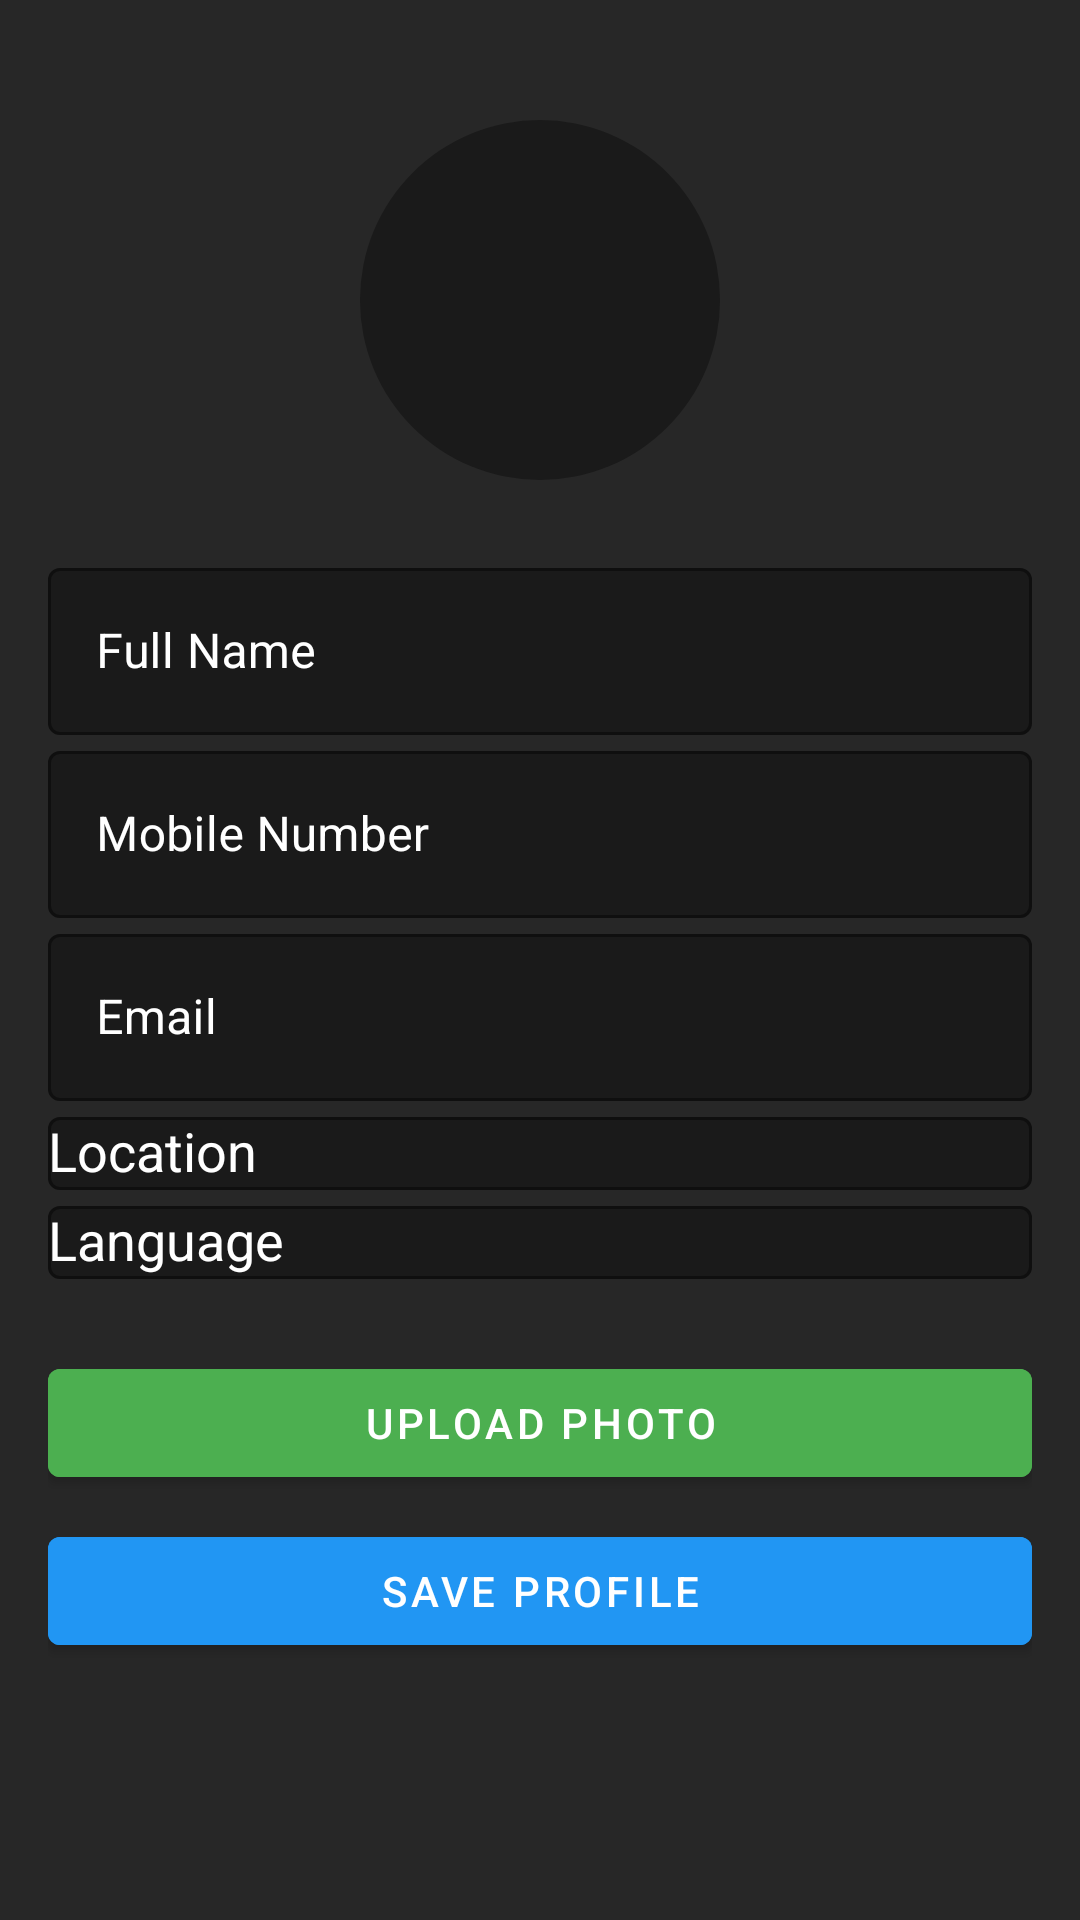

Android layout source for this screen:
<!-- AndroidManifest.xml: application theme Theme.Samrudha -->
<!-- res/layout/fragment_edit_profile.xml -->
<?xml version="1.0" encoding="utf-8"?>
<androidx.constraintlayout.widget.ConstraintLayout
    xmlns:android="http://schemas.android.com/apk/res/android"
    xmlns:app="http://schemas.android.com/apk/res-auto"
    android:layout_width="match_parent"
    android:layout_height="match_parent"
    android:padding="16dp"
    android:background="@color/darktheme">

    
    <ImageView
        android:id="@+id/edit_profile_image"
        android:layout_width="120dp"
        android:layout_height="120dp"
        android:layout_marginTop="24dp"
        android:background="@drawable/circle_bg"
        android:backgroundTint="@color/dark_background"
        android:contentDescription="Profile Image"
        android:scaleType="centerCrop"
        android:src="@drawable/ic_user"
        app:layout_constraintEnd_toEndOf="parent"
        app:layout_constraintStart_toStartOf="parent"
        app:layout_constraintTop_toTopOf="parent" />

    
    <com.google.android.material.textfield.TextInputLayout
        android:id="@+id/input_full_name"
        android:layout_width="0dp"
        android:layout_height="wrap_content"
        android:layout_marginTop="24dp"
        android:hint="Full Name"
        style="@style/OutlinedTextField"
        app:layout_constraintEnd_toEndOf="parent"
        app:layout_constraintStart_toStartOf="parent"
        app:layout_constraintTop_toBottomOf="@id/edit_profile_image">

        <com.google.android.material.textfield.TextInputEditText
            android:id="@+id/edit_full_name"
            android:layout_width="match_parent"
            android:layout_height="wrap_content"
            android:inputType="textPersonName"/>
    </com.google.android.material.textfield.TextInputLayout>

    
    <com.google.android.material.textfield.TextInputLayout
        android:id="@+id/input_mobile_number"
        android:layout_width="0dp"
        android:layout_height="wrap_content"
        android:hint="Mobile Number"
        style="@style/OutlinedTextField"
        app:layout_constraintEnd_toEndOf="parent"
        app:layout_constraintStart_toStartOf="parent"
        app:layout_constraintTop_toBottomOf="@id/input_full_name">

        <com.google.android.material.textfield.TextInputEditText
            android:id="@+id/edit_mobile_number"
            android:layout_width="match_parent"
            android:layout_height="wrap_content"
            android:inputType="phone"/>
    </com.google.android.material.textfield.TextInputLayout>

    
    <com.google.android.material.textfield.TextInputLayout
        android:id="@+id/input_email"
        android:layout_width="0dp"
        android:layout_height="wrap_content"
        android:hint="Email"
        style="@style/OutlinedTextField"
        app:layout_constraintEnd_toEndOf="parent"
        app:layout_constraintStart_toStartOf="parent"
        app:layout_constraintTop_toBottomOf="@id/input_mobile_number">

        <com.google.android.material.textfield.TextInputEditText
            android:id="@+id/edit_email"
            android:layout_width="match_parent"
            android:layout_height="wrap_content"
            android:inputType="textEmailAddress"/>
    </com.google.android.material.textfield.TextInputLayout>

    
    <com.google.android.material.textfield.TextInputLayout
        android:id="@+id/input_location"
        android:layout_width="0dp"
        android:layout_height="wrap_content"
        android:hint="Location"
        style="@style/OutlinedTextField"
        app:layout_constraintEnd_toEndOf="parent"
        app:layout_constraintStart_toStartOf="parent"
        app:layout_constraintTop_toBottomOf="@id/input_email">

        <AutoCompleteTextView
            android:id="@+id/edit_location"
            android:layout_width="match_parent"
            android:layout_height="wrap_content"
            android:inputType="none"/>
    </com.google.android.material.textfield.TextInputLayout>

    
    <com.google.android.material.textfield.TextInputLayout
        android:id="@+id/input_language"
        android:layout_width="0dp"
        android:layout_height="wrap_content"
        android:hint="Language"
        style="@style/OutlinedTextField"
        app:layout_constraintEnd_toEndOf="parent"
        app:layout_constraintStart_toStartOf="parent"
        app:layout_constraintTop_toBottomOf="@id/input_location">

        <AutoCompleteTextView
            android:id="@+id/edit_language"
            android:layout_width="match_parent"
            android:layout_height="wrap_content"
            android:inputType="none"/>
    </com.google.android.material.textfield.TextInputLayout>

    
    <com.google.android.material.button.MaterialButton
        android:id="@+id/btn_upload_photo"
        android:layout_width="0dp"
        android:layout_height="wrap_content"
        android:layout_marginTop="24dp"
        android:text="Upload Photo"
        android:textColor="@color/white"
        android:backgroundTint="#4CAF50"
        app:layout_constraintEnd_toEndOf="parent"
        app:layout_constraintStart_toStartOf="parent"
        app:layout_constraintTop_toBottomOf="@id/input_language"/>

    
    <com.google.android.material.button.MaterialButton
        android:id="@+id/btn_save_profile"
        android:layout_width="0dp"
        android:layout_height="wrap_content"
        android:layout_marginTop="8dp"
        android:text="Save Profile"
        android:textColor="@color/white"
        android:backgroundTint="#2196F3"
        app:layout_constraintEnd_toEndOf="parent"
        app:layout_constraintStart_toStartOf="parent"
        app:layout_constraintTop_toBottomOf="@id/btn_upload_photo"/>

</androidx.constraintlayout.widget.ConstraintLayout>
<!-- resources referenced by this layout -->
<resources>
  <color name="dark_background">#1A1A1A</color>
  <color name="darktheme">#272727</color>
  <color name="white">#FFFFFF</color>
  <!-- drawable circle_bg (drawable) -->
  <?xml version="1.0" encoding="utf-8"?>
  <shape xmlns:android="http://schemas.android.com/apk/res/android">
      <solid android:color="#FFFFFF" /> 
      <corners android:radius="60dp" /> 
  </shape>
  <style name="OutlinedTextField" parent="Widget.MaterialComponents.TextInputLayout.OutlinedBox">
          <item name="android:textColor">@color/white</item>
          <item name="android:textColorHint">@color/white</item>
          <item name="hintTextColor">@color/hint_color</item> 
          <item name="boxStrokeColor">@color/green_dark</item>
          <item name="boxBackgroundColor">@color/dark_background</item>
      </style>
  <style name="Theme.Samrudha" parent="Theme.MaterialComponents.DayNight.NoActionBar">
          <item name="android:windowBackground">@color/black</item>
          <item name="colorPrimary">@color/green_primary</item>
          <item name="colorSecondary">@color/gold_accent</item>
          <item name="android:statusBarColor">@color/black</item>
      </style>
  <color name="green_dark">#06402B</color>
  <color name="black">#000000</color>
  <color name="green_primary">#32CD32</color>
  <color name="gold_accent">#FFB300</color>
</resources>
